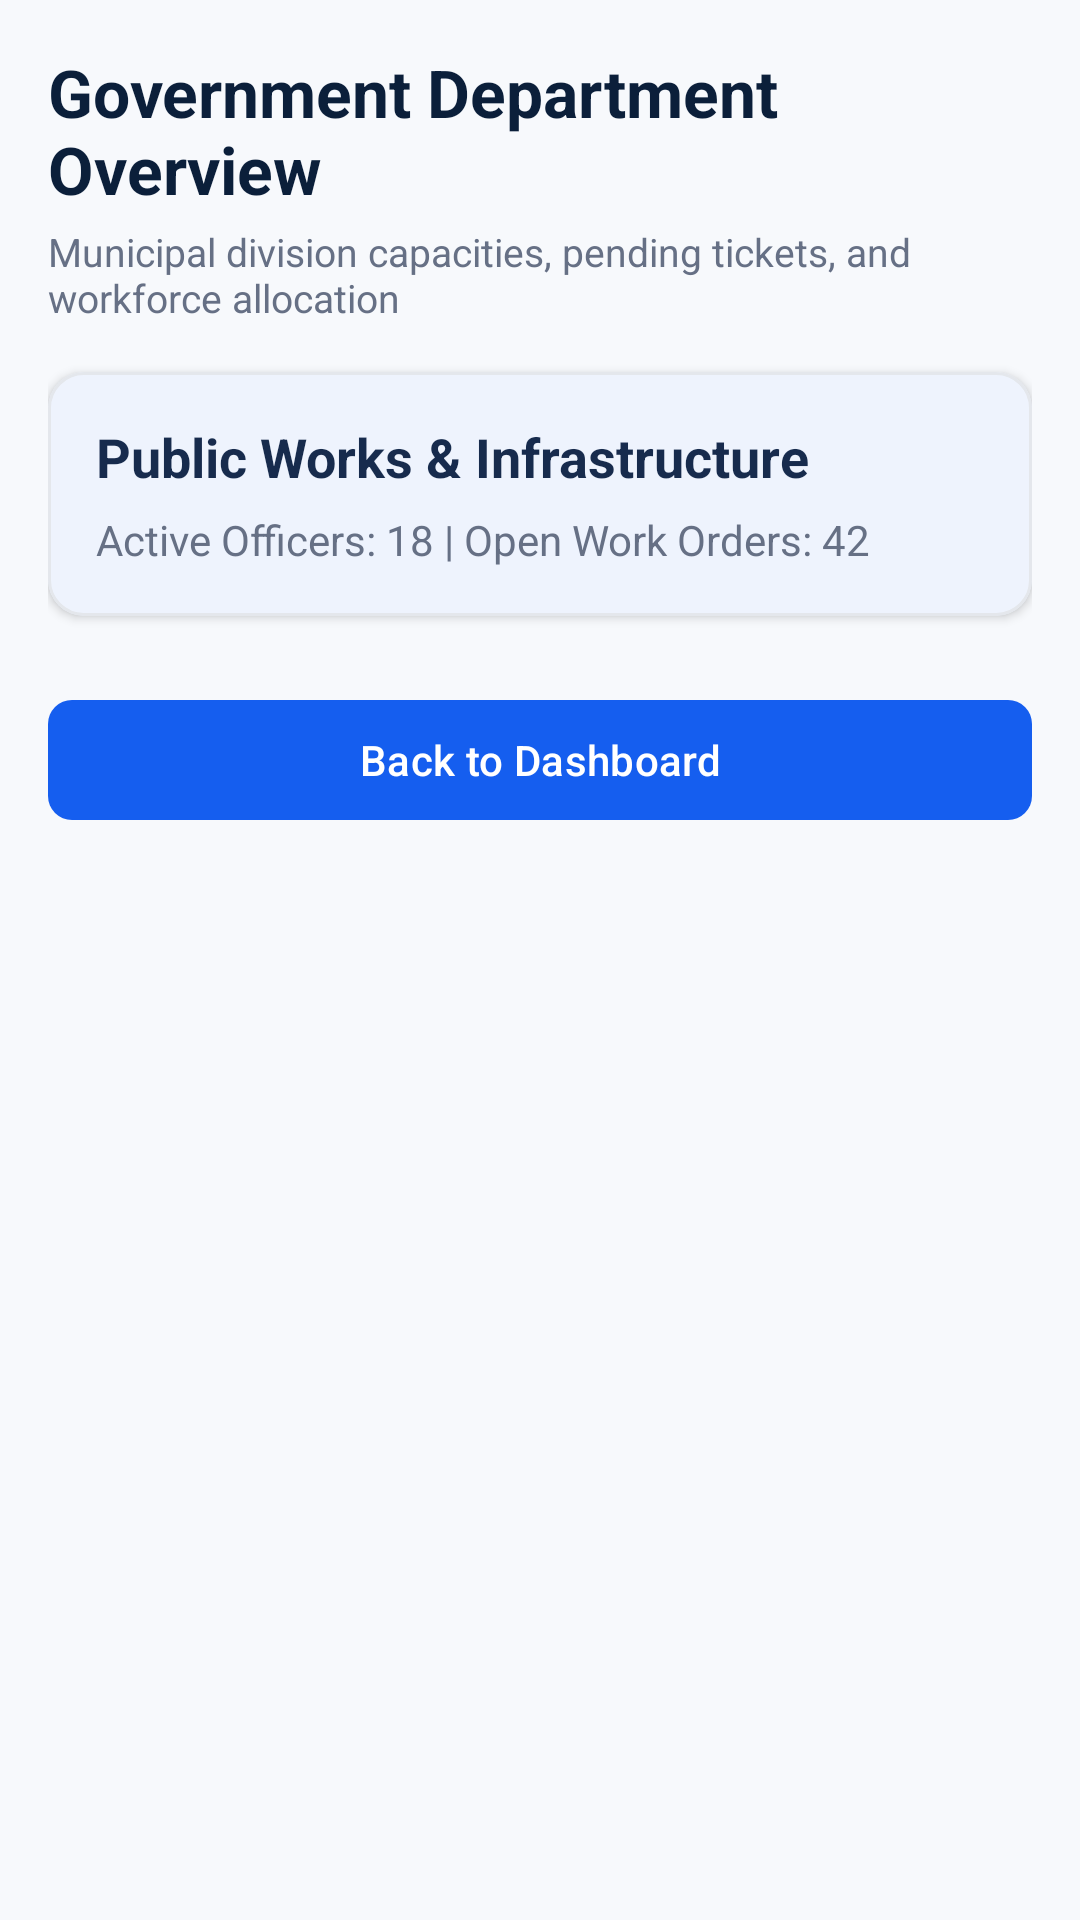

Android layout source for this screen:
<!-- AndroidManifest.xml: application theme Theme.CivicAI -->
<!-- res/layout/fragment_gov_department_overview.xml -->
<?xml version="1.0" encoding="utf-8"?>
<LinearLayout xmlns:android="http://schemas.android.com/apk/res/android"
    xmlns:app="http://schemas.android.com/apk/res-auto"
    android:layout_width="match_parent"
    android:layout_height="match_parent"
    android:background="@color/background_light"
    android:orientation="vertical"
    android:padding="16dp">

    <TextView
        android:layout_width="wrap_content"
        android:layout_height="wrap_content"
        android:text="Government Department Overview"
        android:textColor="@color/dark_navy"
        android:textSize="22sp"
        android:textStyle="bold" />

    <TextView
        android:layout_width="wrap_content"
        android:layout_height="wrap_content"
        android:layout_marginTop="4dp"
        android:text="Municipal division capacities, pending tickets, and workforce allocation"
        android:textColor="@color/secondary_text"
        android:textSize="13sp" />

    <com.google.android.material.card.MaterialCardView
        style="@style/CivicAi.Card"
        android:layout_width="match_parent"
        android:layout_height="wrap_content"
        android:layout_marginTop="16dp">

        <LinearLayout
            android:layout_width="match_parent"
            android:layout_height="wrap_content"
            android:orientation="vertical"
            android:padding="16dp">

            <TextView
                android:id="@+id/tvGovDepartmentName"
                android:layout_width="wrap_content"
                android:layout_height="wrap_content"
                android:text="Public Works &amp; Infrastructure"
                android:textColor="@color/primary_text"
                android:textSize="18sp"
                android:textStyle="bold" />

            <TextView
                android:id="@+id/tvGovDepartmentStats"
                android:layout_width="wrap_content"
                android:layout_height="wrap_content"
                android:layout_marginTop="6dp"
                android:text="Active Officers: 18 | Open Work Orders: 42"
                android:textColor="@color/secondary_text"
                android:textSize="14sp" />
        </LinearLayout>
    </com.google.android.material.card.MaterialCardView>

    <com.google.android.material.button.MaterialButton
        android:id="@+id/btnBackFromDepartment"
        style="@style/CivicAi.Button.Primary"
        android:layout_width="match_parent"
        android:layout_height="wrap_content"
        android:layout_marginTop="24dp"
        android:text="Back to Dashboard" />

</LinearLayout>
<!-- resources referenced by this layout -->
<resources>
  <color name="background_light">#F7F9FC</color>
  <color name="dark_navy">#0B1F3A</color>
  <color name="primary_text">#172B4D</color>
  <color name="secondary_text">#667085</color>
  <style name="CivicAi.Button.Primary" parent="Widget.Material3.Button">
          <item name="backgroundTint">@color/primary_blue</item>
          <item name="android:textColor">@color/white</item>
          <item name="cornerRadius">8dp</item>
      </style>
  <style name="CivicAi.Card" parent="Widget.Material3.CardView.Elevated">
          <item name="cardBackgroundColor">@color/card_surface</item>
          <item name="cardCornerRadius">12dp</item>
          <item name="cardElevation">2dp</item>
          <item name="strokeColor">@color/border_color</item>
          <item name="strokeWidth">1dp</item>
      </style>
  <style name="Theme.CivicAI" parent="Theme.Material3.DayNight.NoActionBar">
          
          <item name="colorPrimary">@color/primary_blue</item>
          <item name="colorOnPrimary">@color/white</item>
          <item name="colorPrimaryContainer">@color/status_in_progress_bg</item>
          <item name="colorOnPrimaryContainer">@color/dark_navy</item>
  
          
          <item name="colorSecondary">@color/ai_accent</item>
          <item name="colorOnSecondary">@color/white</item>
          <item name="colorSecondaryContainer">@color/ai_accent_bg</item>
          <item name="colorOnSecondaryContainer">@color/dark_navy</item>
  
          
          <item name="android:statusBarColor">@color/background_light</item>
          <item name="android:windowLightStatusBar">true</item>
          <item name="android:navigationBarColor">@color/card_surface</item>
          <item name="android:windowLightNavigationBar">true</item>
  
          
          <item name="android:colorBackground">@color/background_light</item>
          <item name="colorSurface">@color/card_surface</item>
          <item name="colorOnSurface">@color/primary_text</item>
      </style>
  <color name="primary_blue">#155EEF</color>
  <color name="white">#FFFFFF</color>
  <color name="card_surface">#FFFFFF</color>
  <color name="border_color">#E4E7EC</color>
  <color name="status_in_progress_bg">#E0EAFF</color>
  <color name="ai_accent">#7A5AF8</color>
  <color name="ai_accent_bg">#F4EBFF</color>
</resources>
